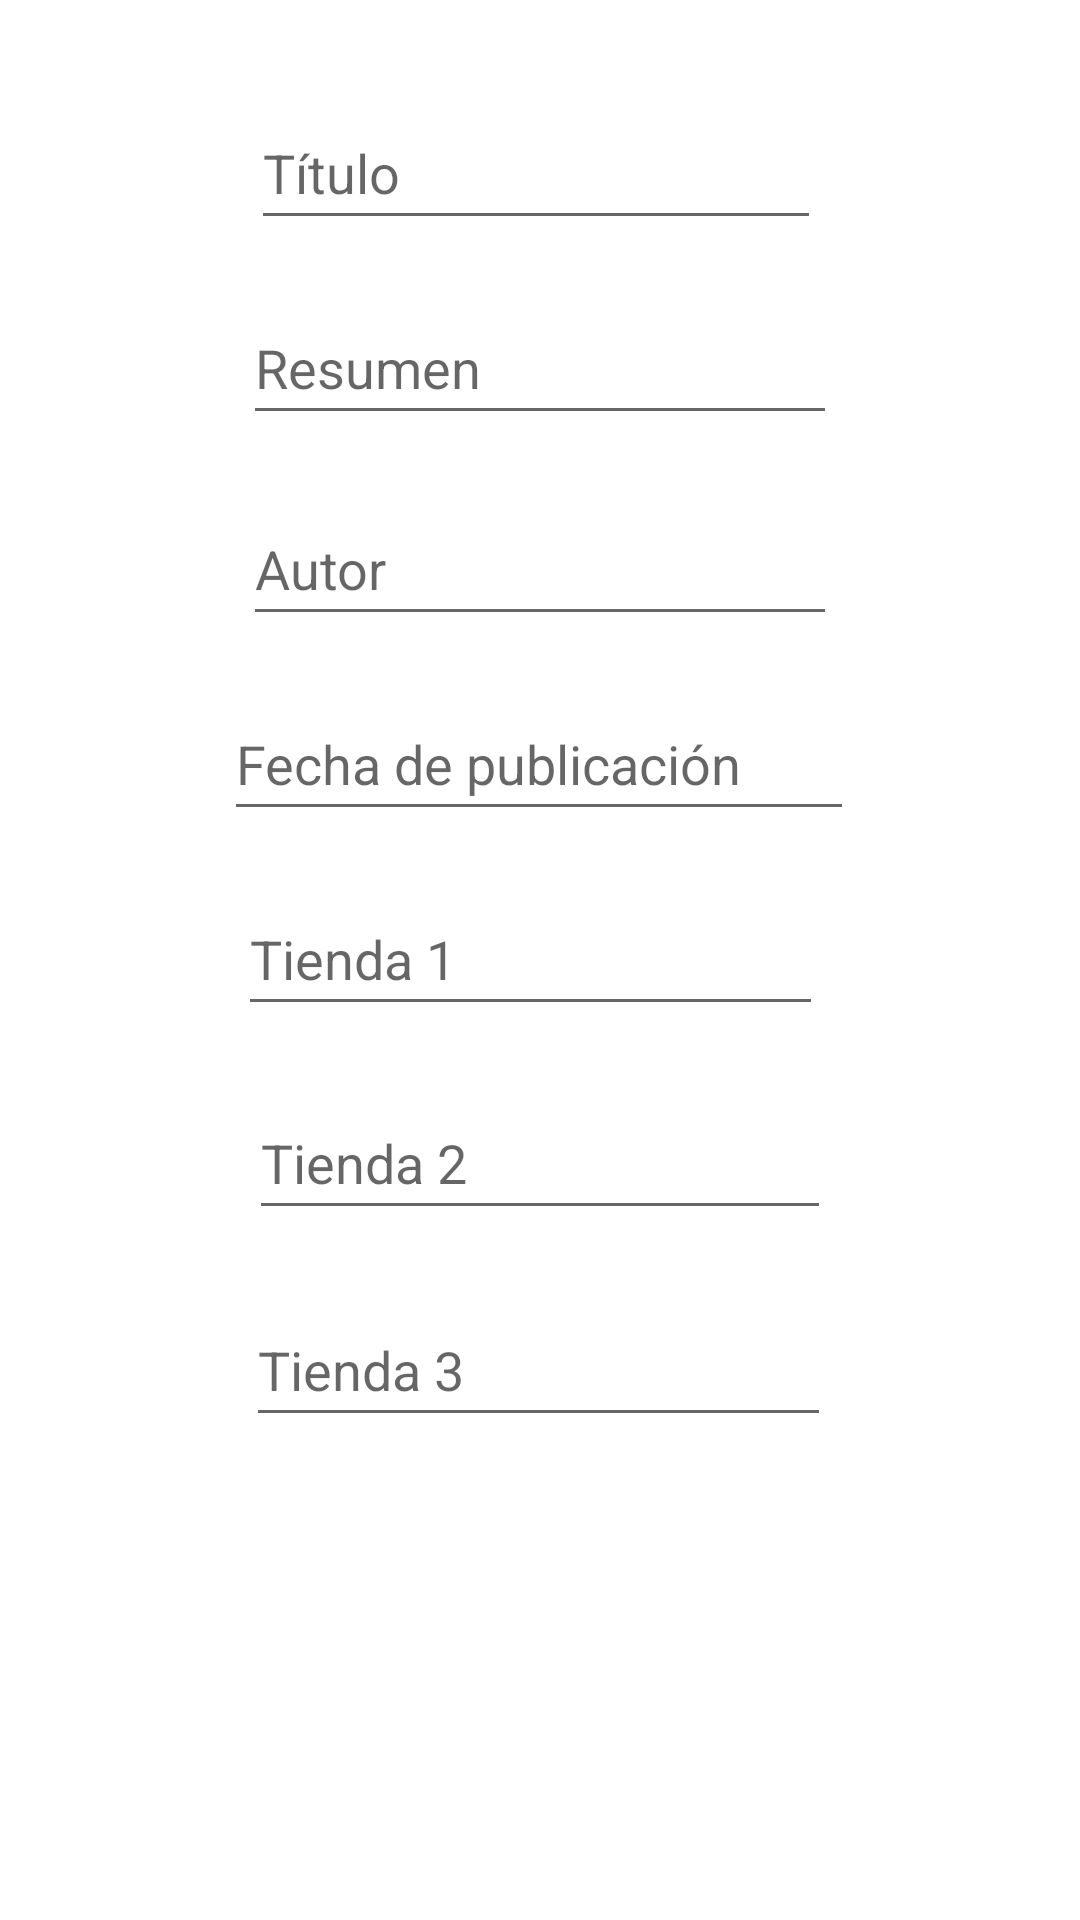

This screen was rendered from an Android layout file. Write that file and the resources it references.
<!-- AndroidManifest.xml: application theme Theme.T4_final -->
<!-- res/layout/activity_registrar.xml -->
<?xml version="1.0" encoding="utf-8"?>
<androidx.constraintlayout.widget.ConstraintLayout xmlns:android="http://schemas.android.com/apk/res/android"
    xmlns:app="http://schemas.android.com/apk/res-auto"
    xmlns:tools="http://schemas.android.com/tools"
    android:layout_width="match_parent"
    android:layout_height="match_parent"
    tools:context=".RegistrarActivity">

    <EditText
        android:id="@+id/txtResumen"
        android:layout_width="198dp"
        android:layout_height="48dp"
        android:layout_marginTop="17dp"
        android:layout_marginBottom="19dp"
        android:ems="10"
        android:hint="Resumen"
        android:inputType="textPersonName"
        app:layout_constraintBottom_toTopOf="@+id/txtAutor"
        app:layout_constraintEnd_toEndOf="parent"
        app:layout_constraintStart_toStartOf="parent"
        app:layout_constraintTop_toBottomOf="@+id/txtTitulo" />

    <EditText
        android:id="@+id/txtTienda1"
        android:layout_width="195dp"
        android:layout_height="48dp"
        android:layout_marginBottom="20dp"
        android:ems="10"
        android:hint="Tienda 1"
        android:inputType="textPersonName"
        android:minHeight="48dp"
        app:layout_constraintBottom_toTopOf="@+id/txtTienda2"
        app:layout_constraintEnd_toEndOf="parent"
        app:layout_constraintHorizontal_bias="0.481"
        app:layout_constraintStart_toStartOf="parent" />

    <EditText
        android:id="@+id/txtTitulo"
        android:layout_width="190dp"
        android:layout_height="48dp"
        android:layout_marginTop="32dp"
        android:ems="10"
        android:hint="Título"
        android:inputType="textPersonName"
        android:minHeight="48dp"
        app:layout_constraintEnd_toEndOf="parent"
        app:layout_constraintHorizontal_bias="0.493"
        app:layout_constraintStart_toStartOf="parent"
        app:layout_constraintTop_toTopOf="parent" />

    <EditText
        android:id="@+id/txtAutor"
        android:layout_width="198dp"
        android:layout_height="48dp"
        android:layout_marginTop="19dp"
        android:ems="10"
        android:hint="Autor"
        android:inputType="textPersonName"
        app:layout_constraintEnd_toEndOf="parent"
        app:layout_constraintStart_toStartOf="parent"
        app:layout_constraintTop_toBottomOf="@+id/txtResumen" />

    <EditText
        android:id="@+id/txtTienda2"
        android:layout_width="194dp"
        android:layout_height="48dp"
        android:layout_marginBottom="21dp"
        android:ems="10"
        android:hint="Tienda 2"
        android:inputType="textPersonName"
        android:minHeight="48dp"
        app:layout_constraintBottom_toTopOf="@+id/txtTienda3"
        app:layout_constraintEnd_toEndOf="parent"
        app:layout_constraintStart_toStartOf="parent" />

    <EditText
        android:id="@+id/txtTienda3"
        android:layout_width="195dp"
        android:layout_height="48dp"
        android:layout_marginBottom="40dp"
        android:ems="10"
        android:hint="Tienda 3"
        android:inputType="textPersonName"
        android:minHeight="48dp"
        app:layout_constraintBottom_toTopOf="@+id/imgLibro"
        app:layout_constraintEnd_toEndOf="parent"
        app:layout_constraintHorizontal_bias="0.497"
        app:layout_constraintStart_toStartOf="parent" />

    <ImageView
        android:id="@+id/imgLibro"
        android:layout_width="121dp"
        android:layout_height="111dp"
        android:layout_marginStart="54dp"
        android:layout_marginEnd="229dp"
        android:layout_marginBottom="7dp"
        app:layout_constraintBottom_toTopOf="@+id/btnGalery"
        app:layout_constraintEnd_toEndOf="parent"
        app:layout_constraintStart_toStartOf="parent"
        tools:srcCompat="@tools:sample/avatars" />

    <Button
        android:id="@+id/btnGalery"
        android:layout_width="wrap_content"
        android:layout_height="wrap_content"
        android:layout_marginStart="72dp"
        android:layout_marginTop="7dp"
        android:text="Galería"
        app:layout_constraintStart_toStartOf="parent"
        app:layout_constraintTop_toBottomOf="@+id/imgLibro" />

    <Button
        android:id="@+id/btnGuardar"
        android:layout_width="wrap_content"
        android:layout_height="wrap_content"
        android:layout_marginStart="88dp"
        android:layout_marginTop="175dp"
        android:layout_marginEnd="63dp"
        android:text="GUARDAR"
        app:layout_constraintEnd_toEndOf="parent"
        app:layout_constraintStart_toEndOf="@+id/btnGalery"
        app:layout_constraintTop_toBottomOf="@+id/txtTienda3" />

    <EditText
        android:id="@+id/txtFecha"
        android:layout_width="wrap_content"
        android:layout_height="wrap_content"
        android:layout_marginTop="17dp"
        android:layout_marginBottom="17dp"
        android:ems="10"
        android:hint="Fecha de publicación"
        android:inputType="date"
        android:minHeight="48dp"
        app:layout_constraintBottom_toTopOf="@+id/txtTienda1"
        app:layout_constraintEnd_toEndOf="parent"
        app:layout_constraintHorizontal_bias="0.497"
        app:layout_constraintStart_toStartOf="parent"
        app:layout_constraintTop_toBottomOf="@+id/txtAutor"
        app:layout_constraintVertical_bias="0.0"
        tools:ignore="SpeakableTextPresentCheck" />

</androidx.constraintlayout.widget.ConstraintLayout>
<!-- resources referenced by this layout -->
<resources>
  <style name="Theme.T4_final" parent="Theme.MaterialComponents.DayNight.DarkActionBar">
          
          <item name="colorPrimary">@color/purple_500</item>
          <item name="colorPrimaryVariant">@color/purple_700</item>
          <item name="colorOnPrimary">@color/white</item>
          
          <item name="colorSecondary">@color/teal_200</item>
          <item name="colorSecondaryVariant">@color/teal_700</item>
          <item name="colorOnSecondary">@color/black</item>
          
          <item name="android:statusBarColor" tools:targetApi="l">?attr/colorPrimaryVariant</item>
          
      </style>
  <!-- not gathered from this repository: default colours our renderer supplied (Android Studio template values) -->
  <color name="purple_500">#FF6200EE</color>
  <color name="purple_700">#FF3700B3</color>
  <color name="teal_200">#FF03DAC5</color>
  <color name="teal_700">#FF018786</color>
  <color name="black">#FF000000</color>
  <color name="white">#FFFFFFFF</color>
</resources>
